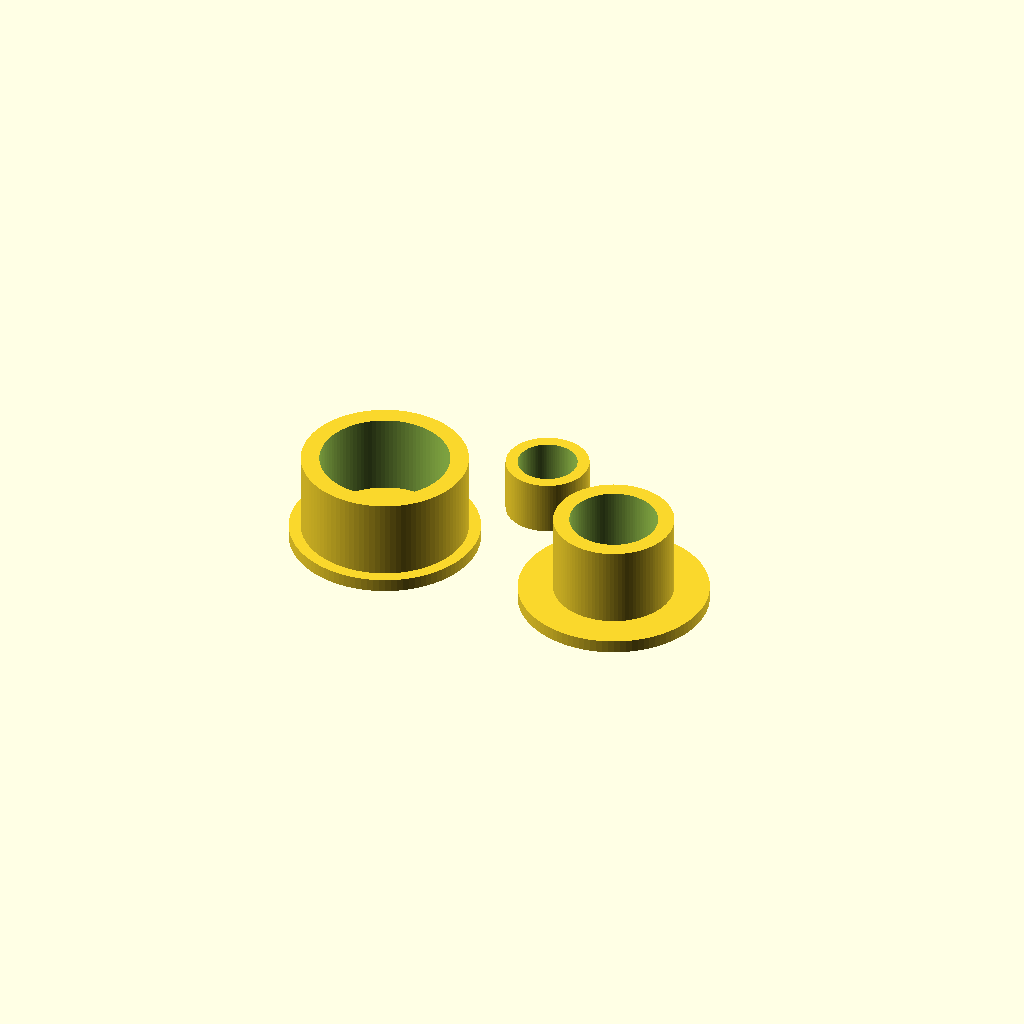
Cell 1 — every parameter at its default value.
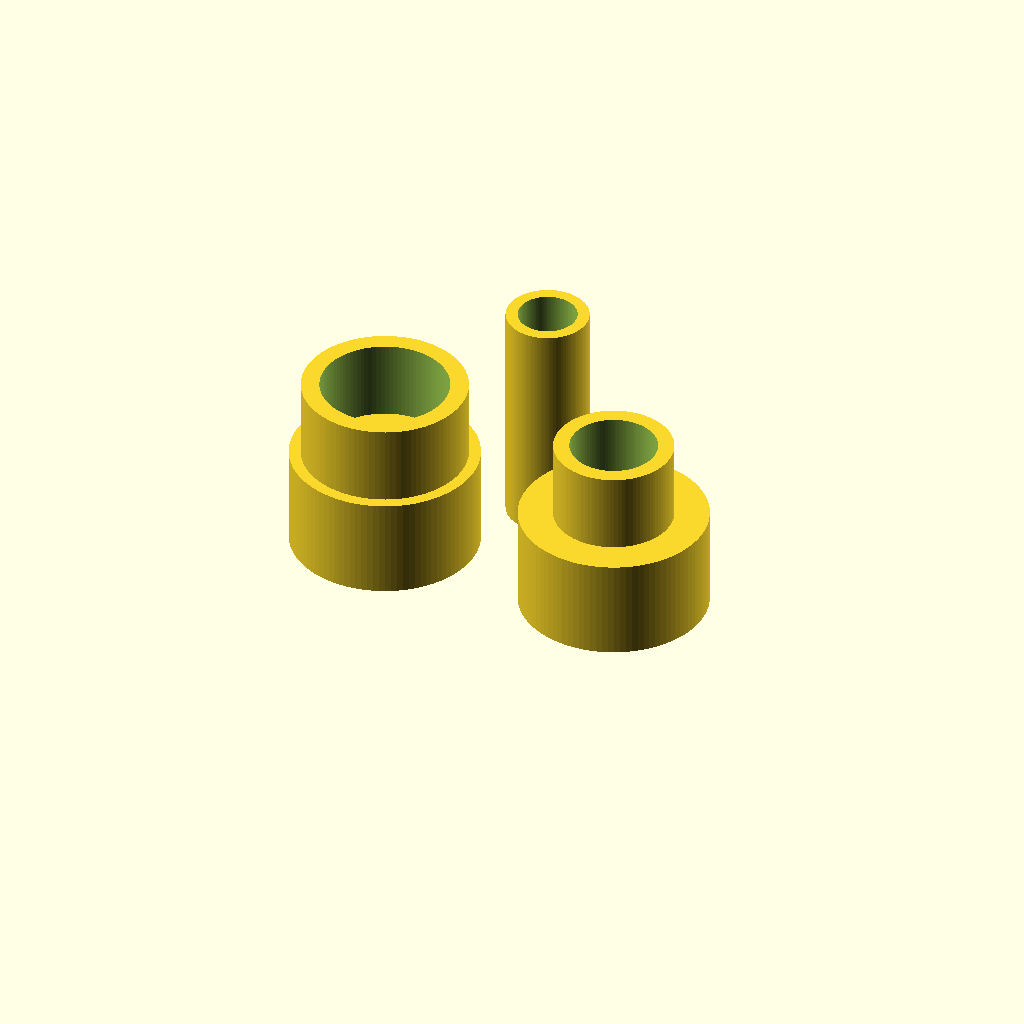
Cell 2: the same model with width = 24.
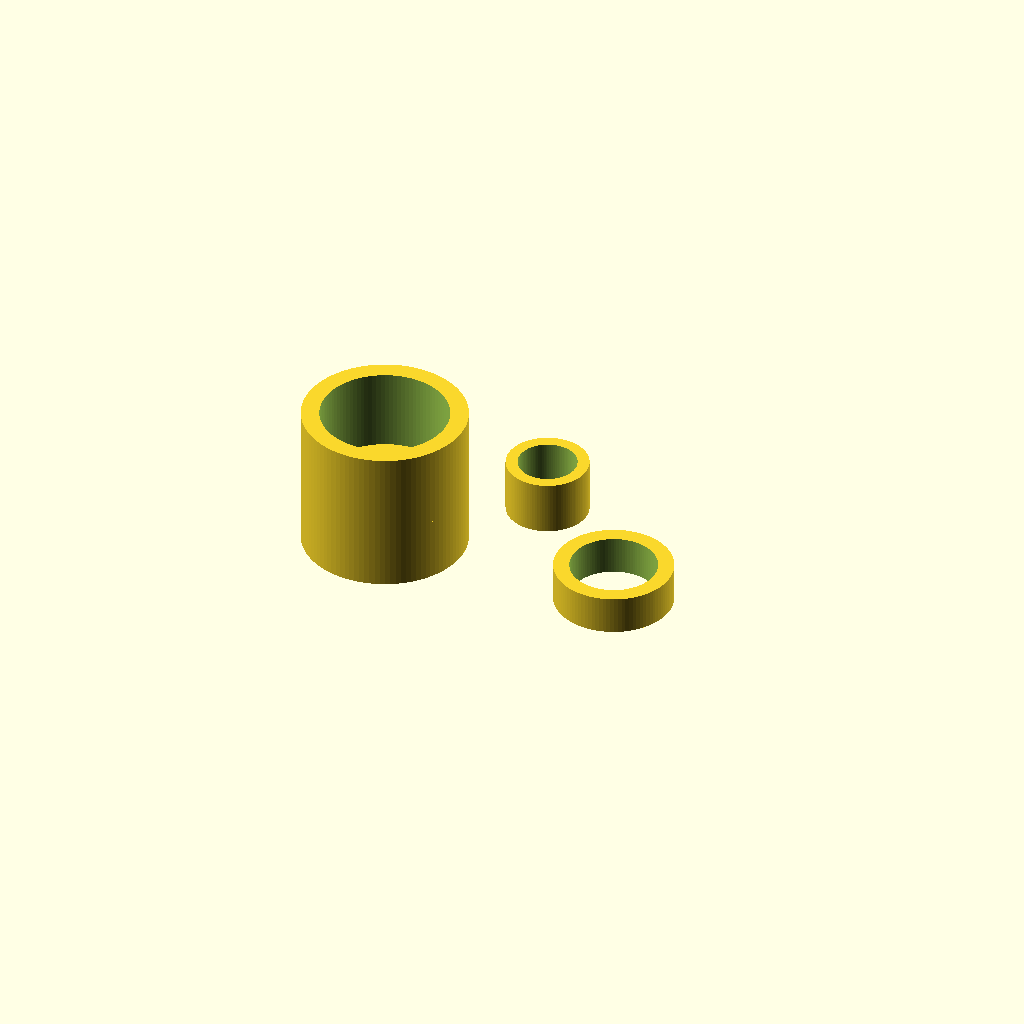
Cell 3 — barrel_width set to 16, the other parameters unchanged.
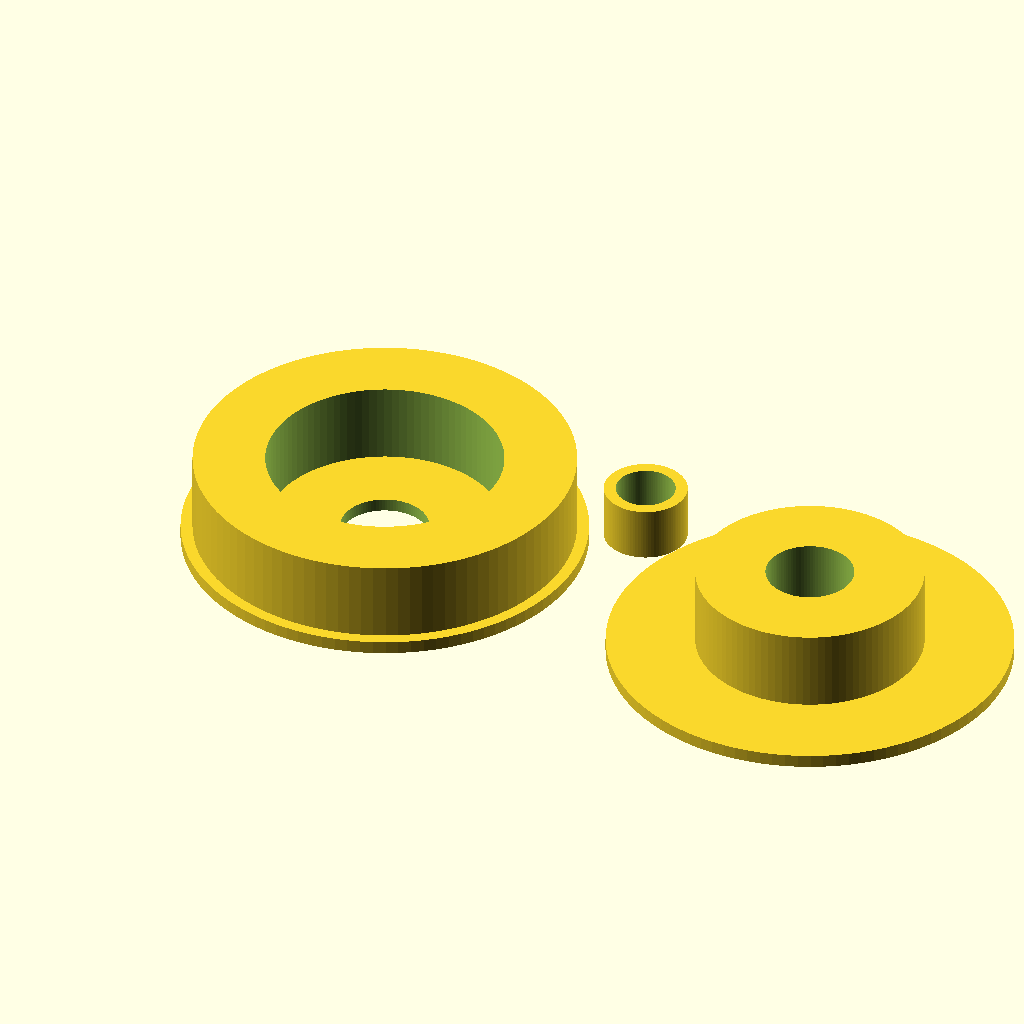
Cell 4: barrel = 32 (everything else at default).
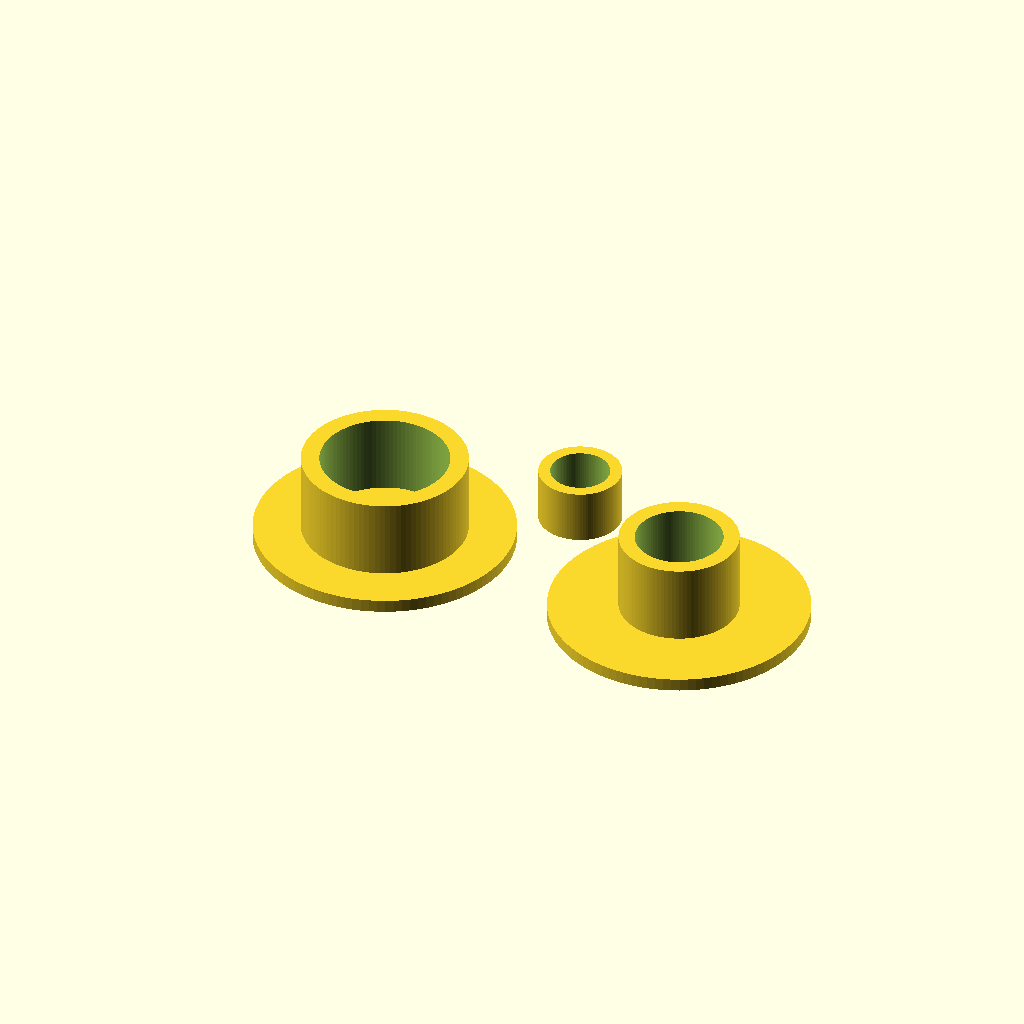
Cell 5: the same model with guard = 4.
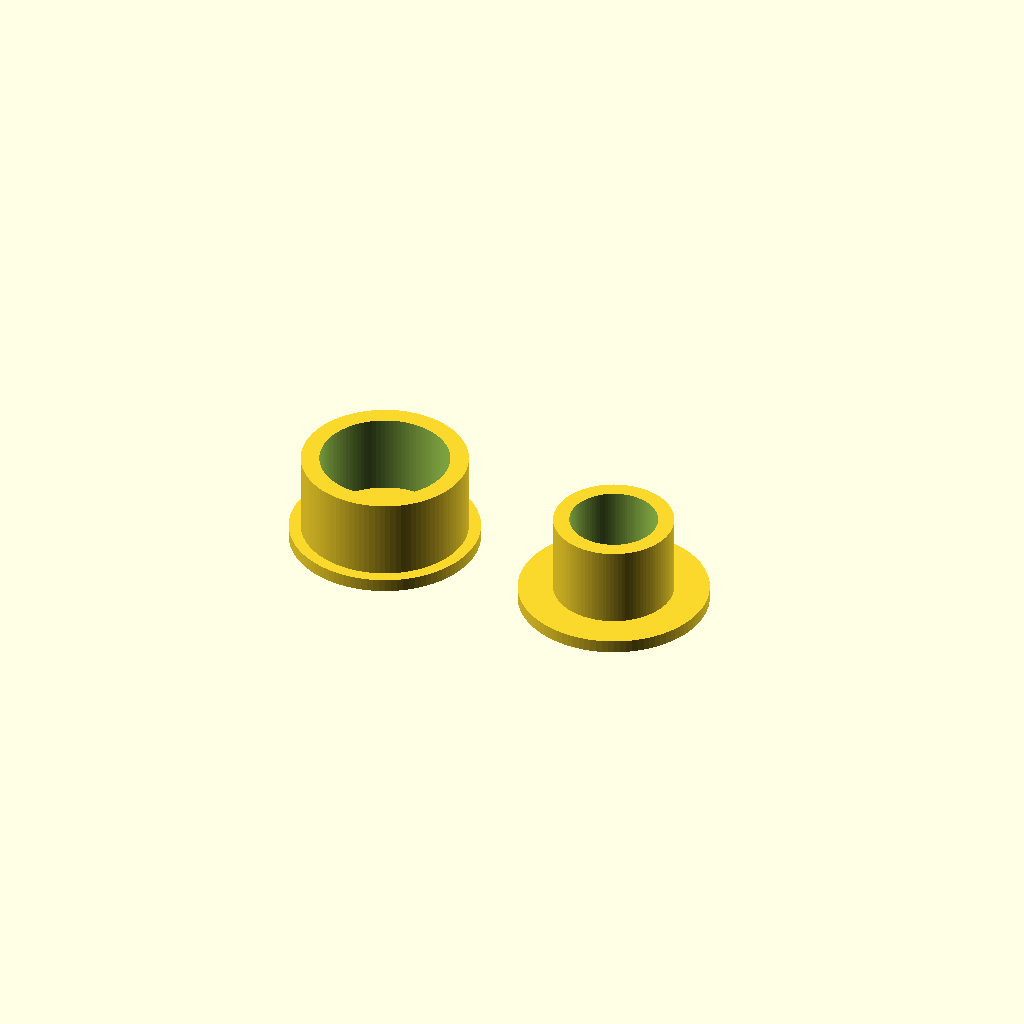
Cell 6: axle = 12 (everything else at default).
All cells are drawn from one camera (rotation 55°, 0°, 25°, orthographic, colour scheme Cornfield), so only the parameter changes between them.
Source of the model, inputs/thingiverse/thing-1844484/files/pulley.scad:
// easy print intersecting parts middle split idler pulley
// with optional recesses for ball bearings.
// 2016oct23,ls  v0.0.1 initial version
// 2016oct23,ls  v0.0.2 redesign, solving some oddnesses with v0.0.1

// --- customiser ---

// of whole pulley: barrel + guards
width       = 9; 							// [5:0.1:24]
// (barrel is what the belt runs on)
barrel_width = 6.8;							// [4:0.2:16]
// diameter
barrel      = 14;							// [5:32]
// raise over barrel;
guard       = 1;							// [0.2:0.1:4]

// diameter
axle        = 4.8;							// [2:0.1:12]
// no bearing if set same as axle, else outer bearing diameter.
bearing     = 7;							// [2:0.1:22]
// width of bearing. if no bearing (bearing = axle), don't care.
recess      = 2;							// [0:0.1:10]
// how deeply does one part push into the other
intersect   = 6.8;							// [0:0.1:8]
// fit parts by adding slack
slack       = 0.2;							// [0:0.01:1]
// of plate arrangement
spacing     = 5;							// [1:50]

$fn         = 0+100;

// --- derived vars ---
slack2      = 2 * slack;
inner       = bearing + slack2;
outer       = barrel + 2*guard;
wall        = (width - barrel_width) / 2;				// guard width
coupling    = (bearing + barrel) / 2;


// --- build ---
ring(wall, inner, outer);						// guard
ring(width-wall, coupling+slack2, barrel);				// roll
ring(width-wall-min(intersect, barrel_width)-slack, inner, barrel);	// fill, excluding intersection (recessed)

translate([barrel + 2*guard + spacing, 0, 0])  {
ring(wall, inner, outer);						// guard
ring(wall+min(intersect, barrel_width), inner, coupling-slack2);	// intersection (protruding)
}

if (bearing > axle)  {
translate([(outer+spacing)/2, bearing+spacing/2, 0])
ring(width - 2*recess - slack2, axle+slack, bearing);		// axle chuck
}

// --- libs ---
// --- include <pipe.scad> ---
// (inclusion of /home/l/3d-print/my/lib/pipe.scad done by /misc/bin/scad_include)
// 2016sep, ls

// h: height.  length of the pipe
// r: inner pipe radius
// t: wall thickness   2*(r+t)  gives outer pipe diameter

little = 0.01;
module pipe(h, r, t)  {
difference()  {
cylinder(h, r=r+t);
translate([0, 0, -little/2])
cylinder(h+little, r=r);
}
}

module pipe_help()  {
echo ("pipe(len, inner_radius, wall)");
}
// (inclusion of /home/l/3d-print/my/lib/pipe.scad finished)

module ring(h, i, o)  {
if ((o-i) < 0.5) echo("########## thin or negative walls:", o-i, "##########");
pipe(h, i/2, (o-i)/2);
}
Customizer parameters (derived from the source; name, type, default, range or options):
width: number, default 9, range 5 to 24, step 0.1
barrel_width: number, default 6.8, range 4 to 16, step 0.2
barrel: number, default 14, range 5 to 32
guard: number, default 1, range 0.2 to 4, step 0.1
axle: number, default 4.8, range 2 to 12, step 0.1
bearing: number, default 7, range 2 to 22, step 0.1
recess: number, default 2, range 0 to 10, step 0.1
intersect: number, default 6.8, range 0 to 8, step 0.1
slack: number, default 0.2, range 0 to 1, step 0.01
spacing: number, default 5, range 1 to 50
little: number, default 0.01
